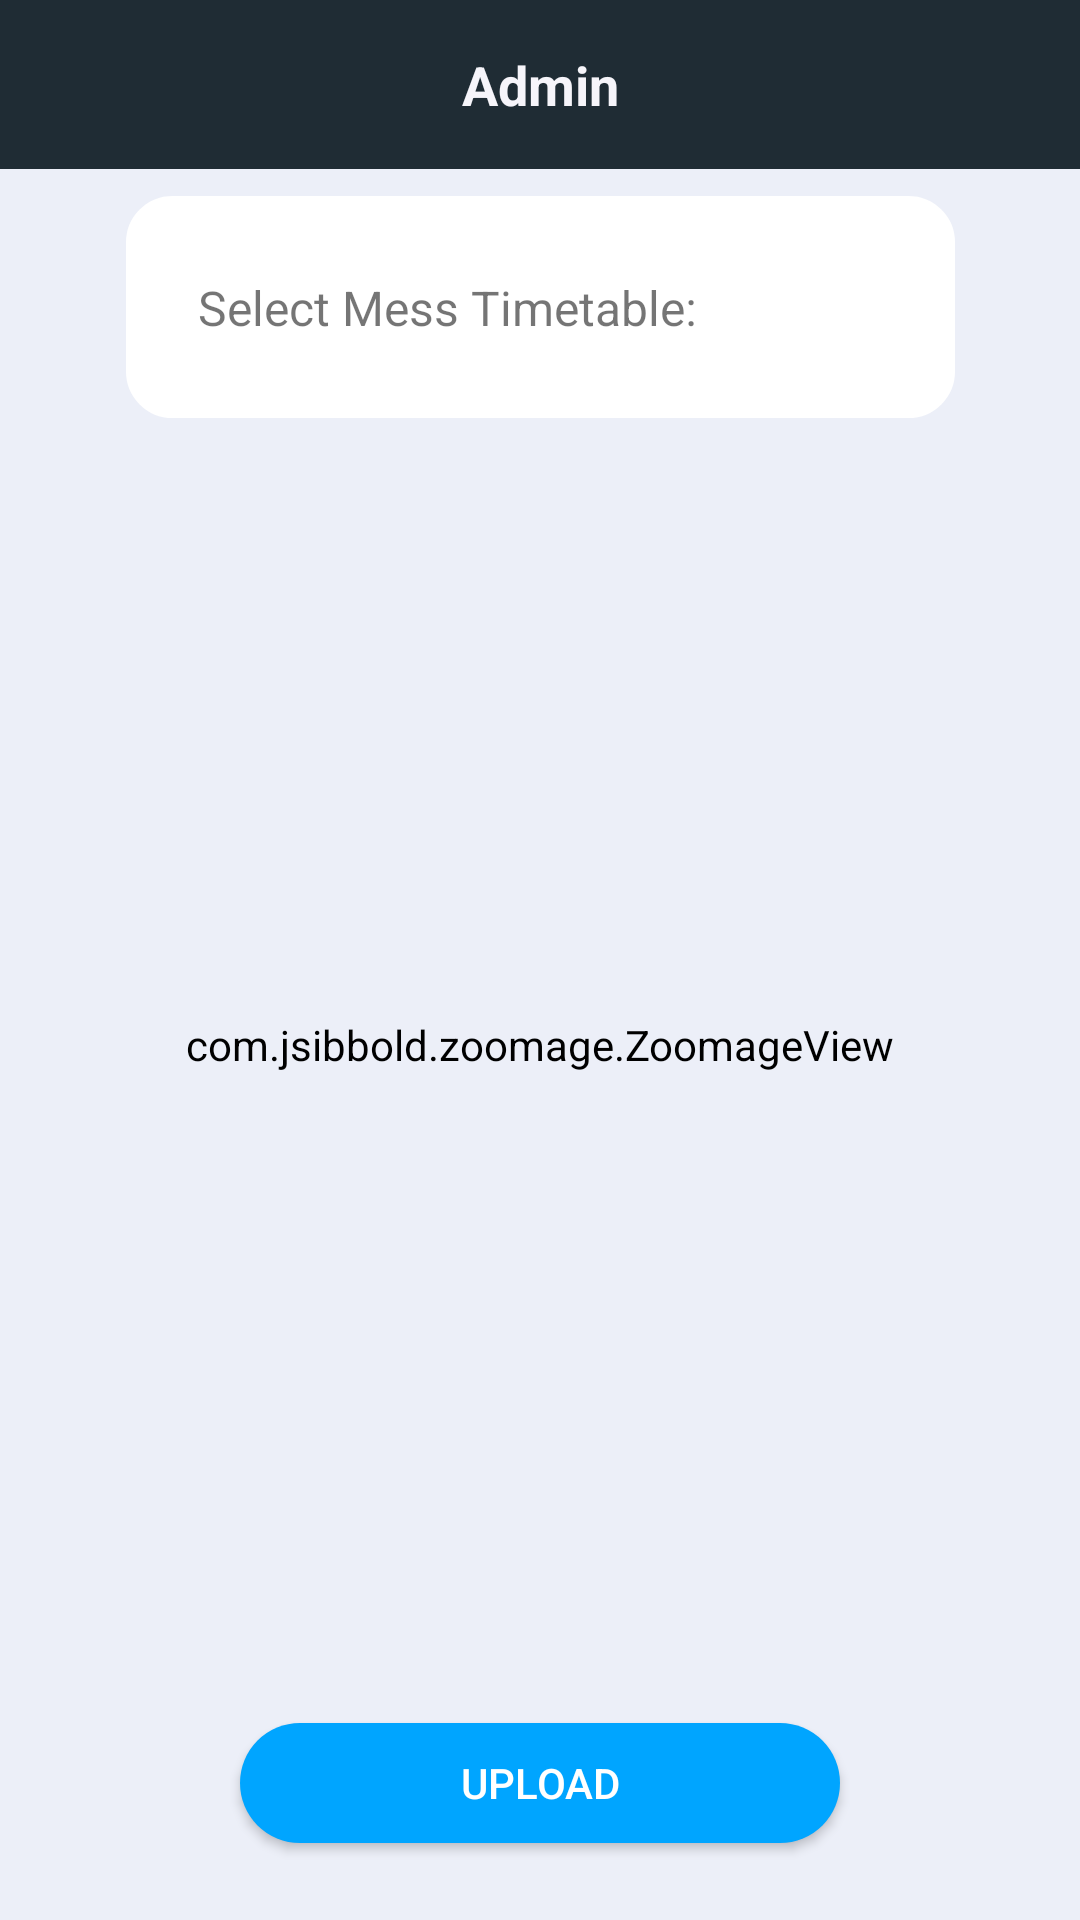

Produce the Android XML layout that renders to this screen, including the resource entries it uses.
<!-- AndroidManifest.xml: application theme Theme.Timetable -->
<!-- res/layout/activity_admin.xml -->
<?xml version="1.0" encoding="utf-8"?>
<androidx.constraintlayout.widget.ConstraintLayout xmlns:android="http://schemas.android.com/apk/res/android"
    xmlns:app="http://schemas.android.com/apk/res-auto"
    xmlns:tools="http://schemas.android.com/tools"
    android:layout_width="match_parent"
    android:layout_height="match_parent"
    tools:context=".activities.AdminActivity">

    <androidx.constraintlayout.widget.ConstraintLayout
        android:id="@+id/topBar"
        android:layout_width="match_parent"
        android:layout_height="wrap_content"
        android:background="@color/grey_top"
        app:layout_constraintEnd_toEndOf="parent"
        app:layout_constraintStart_toStartOf="parent"
        app:layout_constraintTop_toTopOf="parent">

        <TextView
            android:id="@+id/tv_title"
            android:layout_width="wrap_content"
            android:layout_height="wrap_content"
            android:layout_marginTop="16dp"
            android:layout_marginBottom="16dp"
            android:text="Admin"
            android:textColor="@color/white_smoke"
            android:textSize="18sp"
            android:textStyle="bold"
            app:layout_constraintBottom_toBottomOf="parent"
            app:layout_constraintEnd_toEndOf="parent"
            app:layout_constraintStart_toStartOf="parent"
            app:layout_constraintTop_toTopOf="parent" />

    </androidx.constraintlayout.widget.ConstraintLayout>

    <androidx.constraintlayout.widget.ConstraintLayout
        android:layout_width="match_parent"
        android:layout_height="0dp"
        android:theme="@style/Background"
        app:layout_constraintBottom_toBottomOf="parent"
        app:layout_constraintTop_toBottomOf="@id/topBar">

        <androidx.constraintlayout.widget.ConstraintLayout
            android:id="@+id/selectContainer"
            android:layout_width="wrap_content"
            android:layout_height="wrap_content"
            android:layout_margin="24dp"
            android:theme="@style/RoundedBackground"
            app:layout_constraintBottom_toTopOf="@+id/zv_selected"
            app:layout_constraintEnd_toEndOf="parent"
            app:layout_constraintStart_toStartOf="parent"
            app:layout_constraintTop_toTopOf="parent">

            <TextView
                android:id="@+id/title"
                android:layout_width="wrap_content"
                android:layout_height="wrap_content"
                android:layout_marginStart="24dp"
                android:layout_marginEnd="24dp"
                android:text="Select Mess Timetable:"
                android:textSize="16sp"
                app:layout_constraintBottom_toBottomOf="parent"
                app:layout_constraintEnd_toStartOf="@id/iv_select"
                app:layout_constraintStart_toStartOf="parent"
                app:layout_constraintTop_toTopOf="parent" />

            <ImageView
                android:id="@+id/iv_select"
                android:layout_width="50dp"
                android:layout_height="50dp"
                android:layout_marginTop="12dp"
                android:layout_marginEnd="12dp"
                android:layout_marginBottom="12dp"
                android:src="@drawable/select"
                app:layout_constraintBottom_toBottomOf="parent"
                app:layout_constraintEnd_toEndOf="parent"
                app:layout_constraintTop_toTopOf="parent"
                app:tint="@color/app_blue" />
        </androidx.constraintlayout.widget.ConstraintLayout>


        <com.jsibbold.zoomage.ZoomageView
            android:id="@+id/zv_selected"
            android:layout_width="match_parent"
            android:layout_height="400dp"
            app:layout_constraintBottom_toBottomOf="parent"
            app:layout_constraintEnd_toEndOf="parent"
            app:layout_constraintStart_toStartOf="parent"
            app:layout_constraintTop_toTopOf="parent" />

        <Button
            android:id="@+id/btn_upload"
            android:layout_width="200dp"
            android:layout_height="40dp"
            android:background="@drawable/button_background"
            android:paddingLeft="10dp"
            android:paddingRight="10dp"
            android:text="Upload"
            android:textColor="@color/white"
            app:layout_constraintBottom_toBottomOf="parent"
            app:layout_constraintEnd_toEndOf="parent"
            app:layout_constraintStart_toStartOf="parent"
            app:layout_constraintTop_toBottomOf="@+id/zv_selected" />


        </androidx.constraintlayout.widget.ConstraintLayout>

    </androidx.constraintlayout.widget.ConstraintLayout>
<!-- resources referenced by this layout -->
<resources>
  <color name="app_blue">#00a5ff</color>
  <color name="grey_top">#1F2C34</color>
  <color name="white">#FFFFFF</color>
  <color name="white_smoke">#f6f5fa</color>
  <!-- drawable button_background (drawable-v24) -->
  <?xml version="1.0" encoding="utf-8"?>
  <shape xmlns:android="http://schemas.android.com/apk/res/android">
      <solid android:color="@color/white"
          />
      
      <corners android:radius="50dp"/>
      <solid
          android:width="0dp"
          android:color="@color/app_blue" />
  
  
  </shape>
  <style name="Background">
          <item name="android:background">@color/background</item>
      </style>
  <style name="RoundedBackground">
          <item name="android:background">@drawable/background_rounded</item>
          <item name="android:backgroundTint">@color/white</item>
      </style>
  <style name="Theme.Timetable" parent="Theme.MaterialComponents.DayNight.NoActionBar">
          
          <item name="colorPrimary">@color/app_blue</item>
          <item name="colorPrimaryVariant">@color/grey_top</item>
          <item name="colorOnPrimary">@color/white</item>
          
          <item name="colorSecondary">@color/teal_200</item>
          <item name="colorSecondaryVariant">@color/teal_700</item>
          <item name="colorOnSecondary">@color/black</item>
          
          <item name="android:statusBarColor" tools:targetApi="l">?attr/colorPrimaryVariant</item>
          
      </style>
  <color name="background">#ECEFF8</color>
  <!-- drawable background_rounded (drawable) -->
  <?xml version="1.0" encoding="utf-8"?>
  <shape xmlns:android="http://schemas.android.com/apk/res/android">
      <solid android:color="@color/white" />
      
      <corners android:radius="15dp" />
      <stroke
          android:width="1dp"
          android:color="@color/white" />
  </shape>
  <color name="teal_200">#FF03DAC5</color>
  <color name="teal_700">#FF018786</color>
  <color name="black">#FF000000</color>
</resources>
